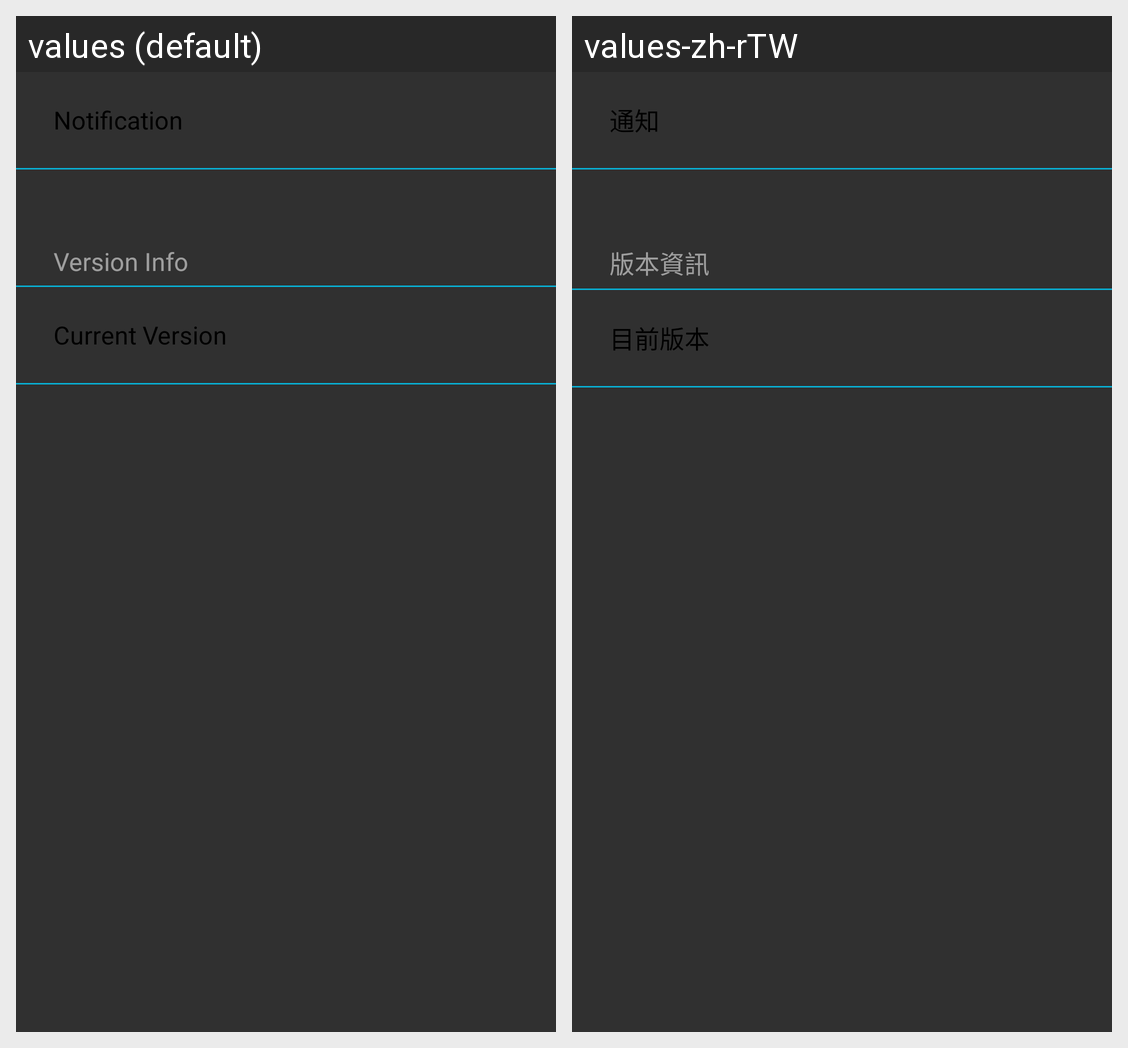

For this localized Android screen grid, give each drawn string resource with its value in every locale shown.
Android screen res/layout/activity_settings.xml rendered under 2 locales, left to right: values (default), values-zh-rTW. Device: Nexus 5 (rendered at 1080×1920; each locale shown at half size, 540×960, under a caption strip naming it); theme Theme.Settings.
Strings drawn on this screen, with the default value and each locale's value (text and hints the layout hard-codes, and strings that could not be matched under every locale, appear in the picture but are not listed):

pref_title_notification
  values: Notification
  values-zh-rTW: 通知

app_version_info
  values: Version Info
  values-zh-rTW: 版本資訊

current_version
  values: Current Version
  values-zh-rTW: 目前版本
